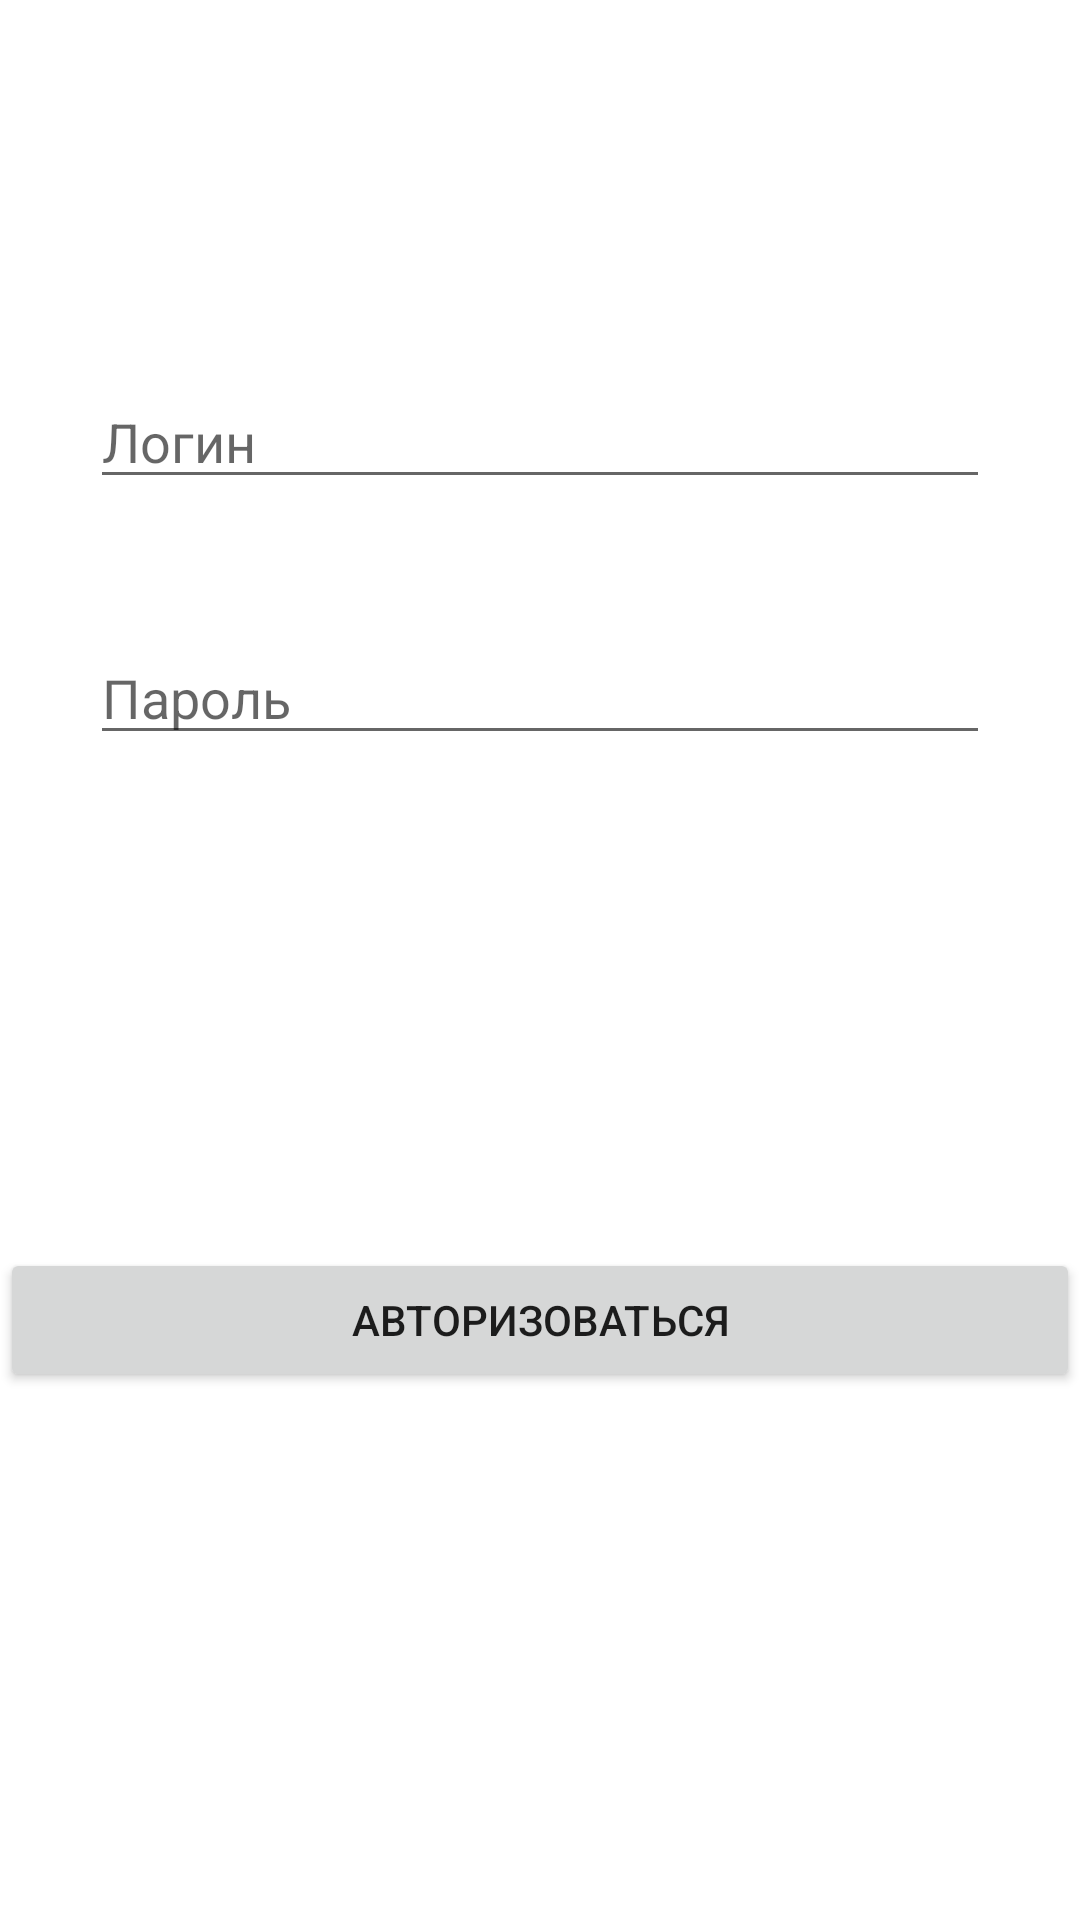

Android layout source for this screen:
<!-- AndroidManifest.xml: application theme Theme.SCUD -->
<!-- res/layout/fragment_auth.xml -->
<?xml version="1.0" encoding="utf-8"?>
<androidx.constraintlayout.widget.ConstraintLayout xmlns:android="http://schemas.android.com/apk/res/android"
    xmlns:app="http://schemas.android.com/apk/res-auto"
    xmlns:tools="http://schemas.android.com/tools"
    android:layout_width="match_parent"
    android:layout_height="match_parent"
    tools:context=".ui.auth.AuthFragment" >

    <EditText
        android:id="@+id/email"
        android:layout_width="match_parent"
        android:layout_height="wrap_content"
        android:layout_marginStart="30dp"
        android:layout_marginTop="125dp"
        android:layout_marginEnd="30dp"
        android:ems="10"
        android:hint="Логин"
        android:inputType="text"
        app:layout_constraintEnd_toEndOf="parent"
        app:layout_constraintHorizontal_bias="0.0"
        app:layout_constraintStart_toStartOf="parent"
        app:layout_constraintTop_toTopOf="parent"
        app:layout_goneMarginTop="40dp" />

    <EditText
        android:id="@+id/password"
        android:layout_width="match_parent"
        android:layout_height="wrap_content"
        android:layout_marginStart="30dp"
        android:layout_marginTop="44dp"
        android:layout_marginEnd="30dp"
        android:ems="10"
        android:hint="Пароль"
        android:inputType="textPassword"
        app:layout_constraintEnd_toEndOf="parent"
        app:layout_constraintHorizontal_bias="0.0"
        app:layout_constraintStart_toStartOf="parent"
        app:layout_constraintTop_toBottomOf="@+id/email" />

    <Button
        android:id="@+id/buttonSignIn"
        android:layout_width="match_parent"
        android:layout_height="wrap_content"
        android:layout_marginBottom="176dp"
        android:text="Авторизоваться"
        app:layout_constraintBottom_toBottomOf="parent"
        app:layout_constraintEnd_toEndOf="parent"
        app:layout_constraintStart_toStartOf="parent"
        app:layout_constraintTop_toBottomOf="@+id/password"
        app:layout_constraintVertical_bias="1.0" />

    <TextView
        android:id="@+id/erroLogin"
        android:layout_width="222dp"
        android:layout_height="55dp"
        android:layout_marginStart="176dp"
        android:layout_marginTop="48dp"
        android:layout_marginEnd="177dp"
        android:textColor="@android:color/holo_red_dark"
        android:textSize="25sp"
        android:gravity="center"
        app:layout_constraintEnd_toEndOf="parent"
        app:layout_constraintStart_toStartOf="parent"
        app:layout_constraintTop_toTopOf="parent" />


</androidx.constraintlayout.widget.ConstraintLayout>
<!-- resources referenced by this layout -->
<resources>
  <style name="Theme.SCUD" parent="Theme.MaterialComponents.DayNight.DarkActionBar">
          
          <item name="colorPrimary">@color/purple_500</item>
          <item name="colorPrimaryVariant">@color/purple_700</item>
          <item name="colorOnPrimary">@color/white</item>
          
          <item name="colorSecondary">@color/teal_200</item>
          <item name="colorSecondaryVariant">@color/teal_700</item>
          <item name="colorOnSecondary">@color/black</item>
          
          <item name="android:statusBarColor">?attr/colorPrimaryVariant</item>
          
      </style>
  <!-- not gathered from this repository: default colours our renderer supplied (Android Studio template values) -->
  <color name="purple_500">#FF6200EE</color>
  <color name="purple_700">#FF3700B3</color>
  <color name="teal_200">#FF03DAC5</color>
  <color name="teal_700">#FF018786</color>
  <color name="black">#FF000000</color>
  <color name="white">#FFFFFFFF</color>
</resources>
